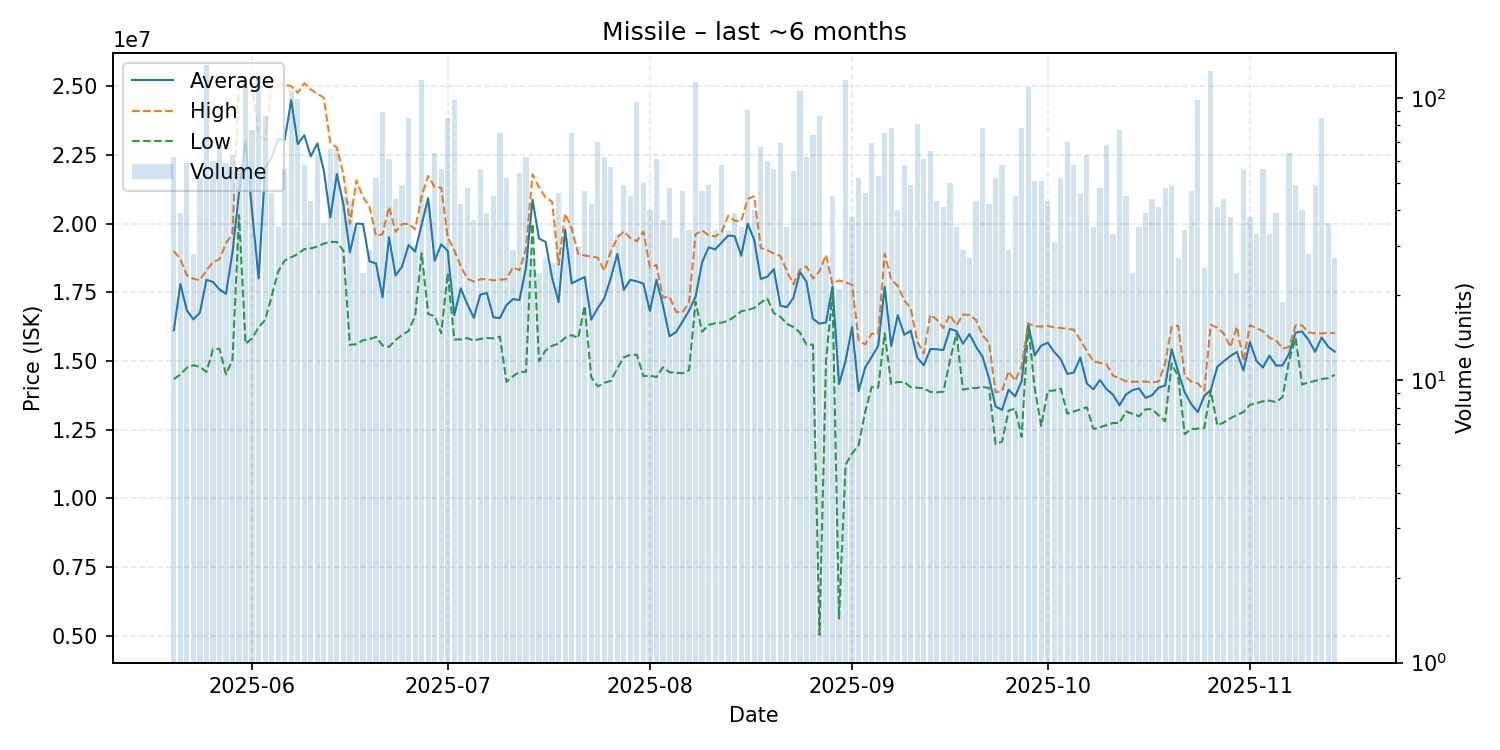

Source data for this figure (header and first rows):
date, average, highest, lowest, order_count, volume
2025-05-20, 16109516, 19000000, 14335000, 31, 62
2025-05-21, 17798718, 18710000, 14500000, 32, 39
2025-05-22, 16840339, 18110000, 14750000, 41, 59
2025-05-23, 16511071, 17985000, 14840000, 23, 28
2025-05-24, 16758654, 17940000, 14780000, 43, 52
2025-05-25, 17950000, 18300000, 14600000, 67, 131
2025-05-26, 17872667, 18590000, 15420000, 47, 60
2025-05-27, 17600000, 18700000, 15440000, 51, 68
2025-05-28, 17443051, 19280000, 14510000, 42, 59
2025-05-29, 18963016, 19630000, 15050000, 58, 63
2025-05-30, 21133393, 25200000, 20310000, 45, 56
2025-05-31, 23000000, 25120000, 15620000, 59, 109
2025-06-01, 20439740, 25070000, 15820000, 46, 77
2025-06-02, 18000000, 23200000, 16220000, 51, 119
2025-06-03, 22022558, 23060000, 16490000, 76, 86
2025-06-04, 22398478, 25070000, 17350000, 34, 46
2025-06-05, 23070571, 24990000, 18255000, 32, 35
2025-06-06, 23051250, 25055000, 18650000, 42, 56
2025-06-07, 24490000, 25000000, 18770000, 61, 106
2025-06-08, 22894545, 24760000, 18890000, 73, 99
2025-06-09, 23214138, 25110000, 19070000, 43, 58
2025-06-10, 22447442, 24880000, 19095000, 31, 43
2025-06-11, 22918254, 24730000, 19160000, 49, 63
2025-06-12, 21928333, 24580000, 19270000, 28, 36
2025-06-13, 20222273, 22940000, 19330000, 27, 66
2025-06-14, 21801970, 22770000, 19330000, 52, 66
2025-06-15, 20698000, 21800000, 19010000, 39, 45
2025-06-16, 18949535, 19990000, 15580000, 37, 43
2025-06-17, 19996571, 21570000, 15610000, 33, 35
2025-06-18, 19985833, 20970000, 15750000, 22, 24
2025-06-19, 18620690, 20615000, 15790000, 26, 29
2025-06-20, 18549808, 19550000, 15870000, 40, 52
2025-06-21, 17313258, 19615000, 15560000, 52, 89
2025-06-22, 19499508, 20610000, 15510000, 40, 61
2025-06-23, 18111364, 19700000, 15760000, 38, 44
2025-06-24, 18436122, 19980000, 15940000, 33, 49
2025-06-25, 19219529, 19990000, 16090000, 51, 85
2025-06-26, 18979333, 19790000, 16645000, 24, 30
2025-06-27, 19970000, 21000000, 18920000, 63, 116
2025-06-28, 20924048, 21730000, 16710000, 35, 42
2025-06-29, 18646562, 21320000, 16620000, 35, 64
2025-06-30, 19244464, 21310000, 16005000, 38, 56
2025-07-01, 19010000, 19500000, 18200000, 63, 85
2025-07-02, 16666735, 19030000, 15780000, 38, 98
2025-07-03, 17638571, 18440000, 15780000, 21, 42
2025-07-04, 17061667, 17990000, 15830000, 31, 48
2025-07-05, 16569459, 17890000, 15740000, 27, 37
2025-07-06, 17413571, 17970000, 15800000, 40, 56
2025-07-07, 17470000, 17980000, 15830000, 25, 39
2025-07-08, 16586667, 17930000, 15820000, 33, 45
2025-07-09, 16558933, 17950000, 15880000, 40, 75
2025-07-10, 17026731, 17980000, 14240000, 42, 52
2025-07-11, 17250345, 18400000, 14440000, 27, 29
2025-07-12, 17214074, 18300000, 14600000, 37, 54
2025-07-13, 18405806, 19070000, 14600000, 45, 62
2025-07-14, 20866667, 21790000, 19990000, 26, 27
2025-07-15, 19449167, 21320000, 14990000, 23, 24
2025-07-16, 19335185, 20950000, 15380000, 21, 27
2025-07-17, 18027308, 20800000, 15550000, 21, 26
2025-07-18, 17141522, 18500000, 15630000, 29, 46
... 119 more rows
